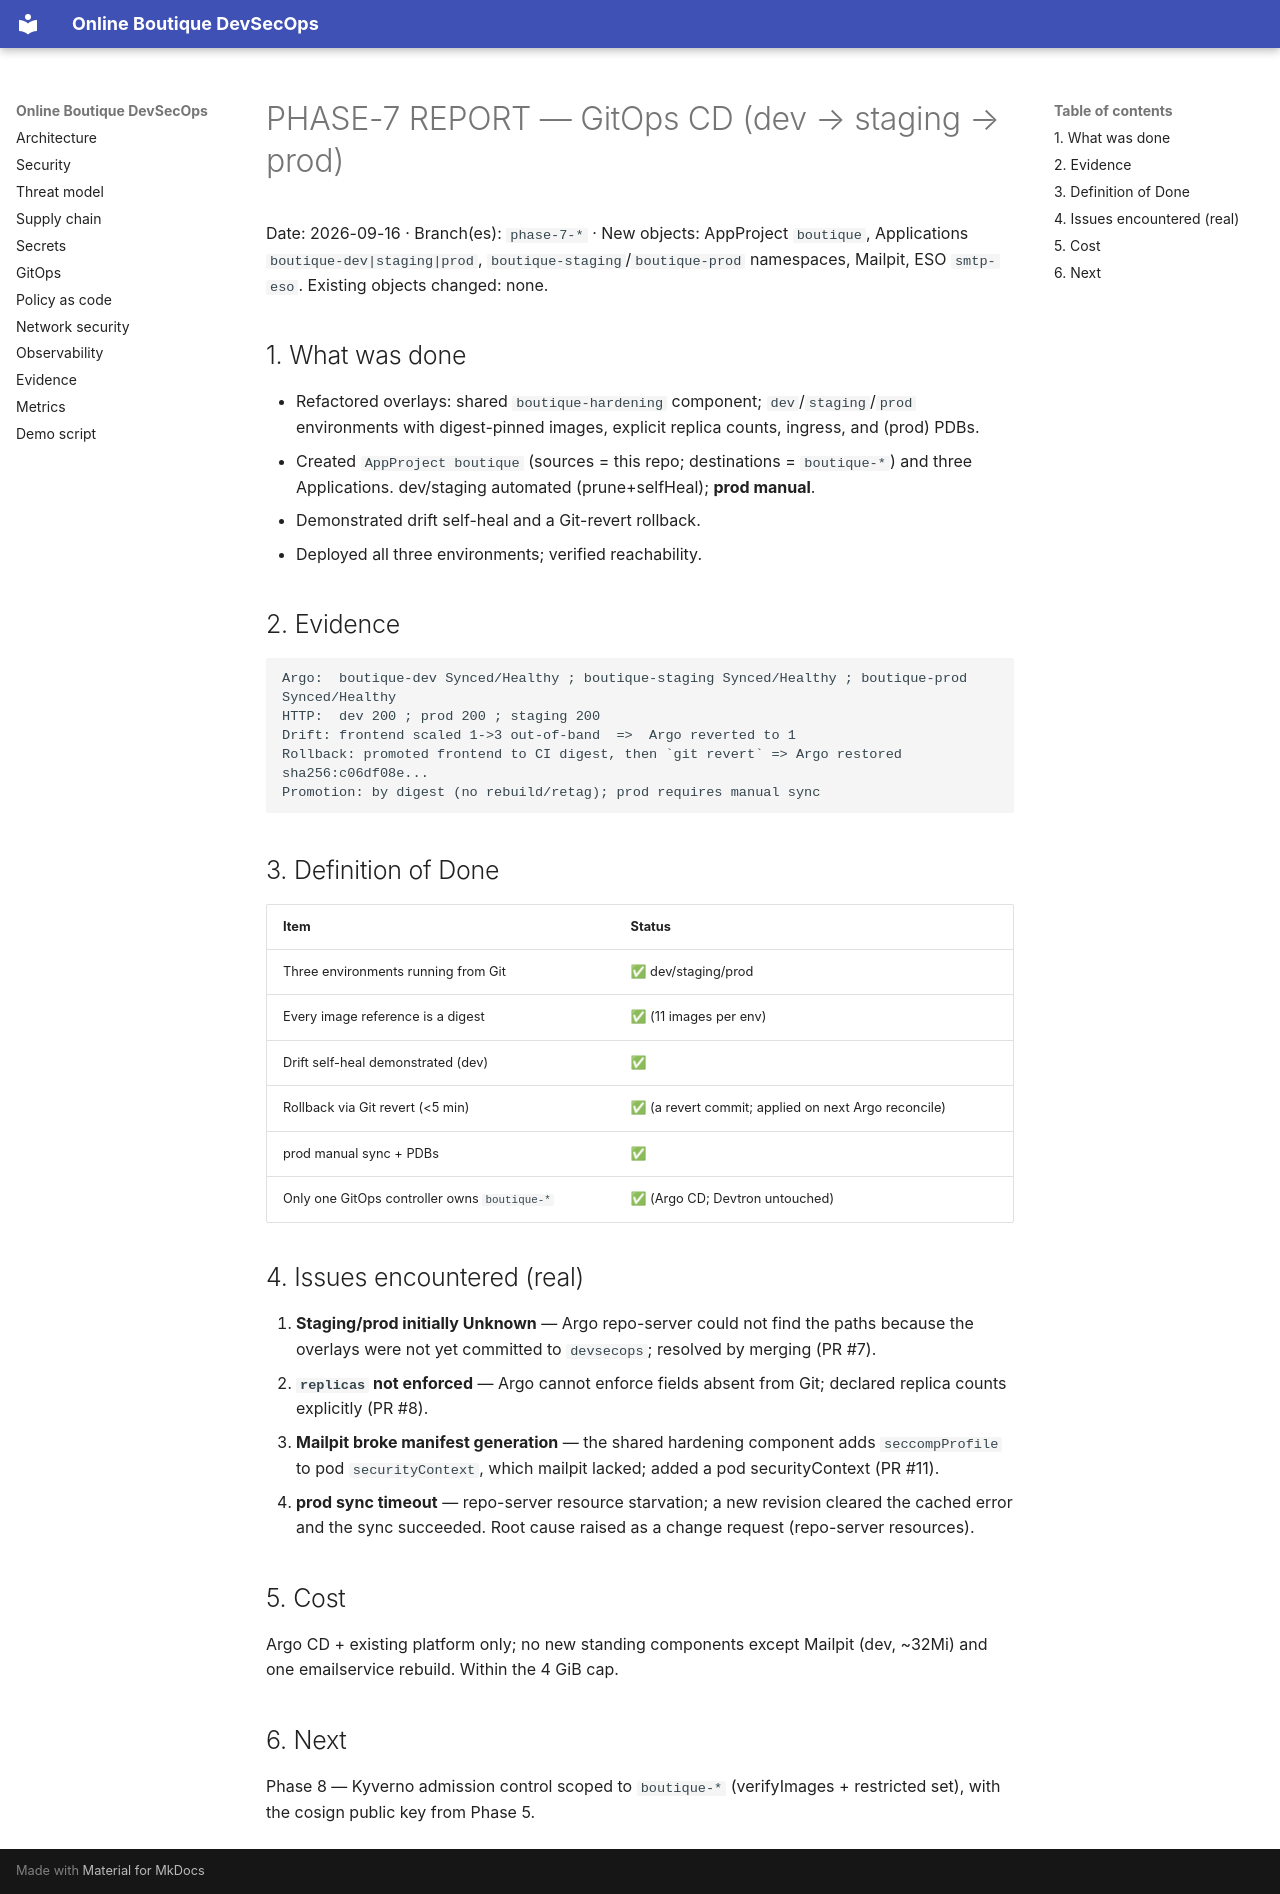

repository: Hephast0s/boutique-devsecops · page: phases/PHASE-7-REPORT/index.html · generator: mkdocs

# PHASE-7 REPORT — GitOps CD (dev → staging → prod)

Date: 2026-09-16 · Branch(es): `phase-7-*` · New objects: AppProject `boutique`, Applications
`boutique-dev|staging|prod`, `boutique-staging`/`boutique-prod` namespaces, Mailpit, ESO `smtp-eso`.
Existing objects changed: none.

## 1. What was done

- Refactored overlays: shared `boutique-hardening` component; `dev`/`staging`/`prod` environments with
  digest-pinned images, explicit replica counts, ingress, and (prod) PDBs.
- Created `AppProject boutique` (sources = this repo; destinations = `boutique-*`) and three
  Applications. dev/staging automated (prune+selfHeal); **prod manual**.
- Demonstrated drift self-heal and a Git-revert rollback.
- Deployed all three environments; verified reachability.

## 2. Evidence

```
Argo:  boutique-dev Synced/Healthy ; boutique-staging Synced/Healthy ; boutique-prod Synced/Healthy
HTTP:  dev 200 ; prod 200 ; staging 200
Drift: frontend scaled 1->3 out-of-band  =>  Argo reverted to 1
Rollback: promoted frontend to CI digest, then `git revert` => Argo restored sha256:c06df08e...
Promotion: by digest (no rebuild/retag); prod requires manual sync
```

## 3. Definition of Done

| Item | Status |
|---|---|
| Three environments running from Git | ✅ dev/staging/prod |
| Every image reference is a digest | ✅ (11 images per env) |
| Drift self-heal demonstrated (dev) | ✅ |
| Rollback via Git revert (<5 min) | ✅ (a revert commit; applied on next Argo reconcile) |
| prod manual sync + PDBs | ✅ |
| Only one GitOps controller owns `boutique-*` | ✅ (Argo CD; Devtron untouched) |

## 4. Issues encountered (real)

1. **Staging/prod initially Unknown** — Argo repo-server could not find the paths because the overlays
   were not yet committed to `devsecops`; resolved by merging (PR #7).
2. **`replicas` not enforced** — Argo cannot enforce fields absent from Git; declared replica counts
   explicitly (PR #8).
3. **Mailpit broke manifest generation** — the shared hardening component adds `seccompProfile` to pod
   `securityContext`, which mailpit lacked; added a pod securityContext (PR #11).
4. **prod sync timeout** — repo-server resource starvation; a new revision cleared the cached error and
   the sync succeeded. Root cause raised as a change request (repo-server resources).

## 5. Cost

Argo CD + existing platform only; no new standing components except Mailpit (dev, ~32Mi) and one
emailservice rebuild. Within the 4 GiB cap.

## 6. Next

Phase 8 — Kyverno admission control scoped to `boutique-*` (verifyImages + restricted set), with the
cosign public key from Phase 5.
